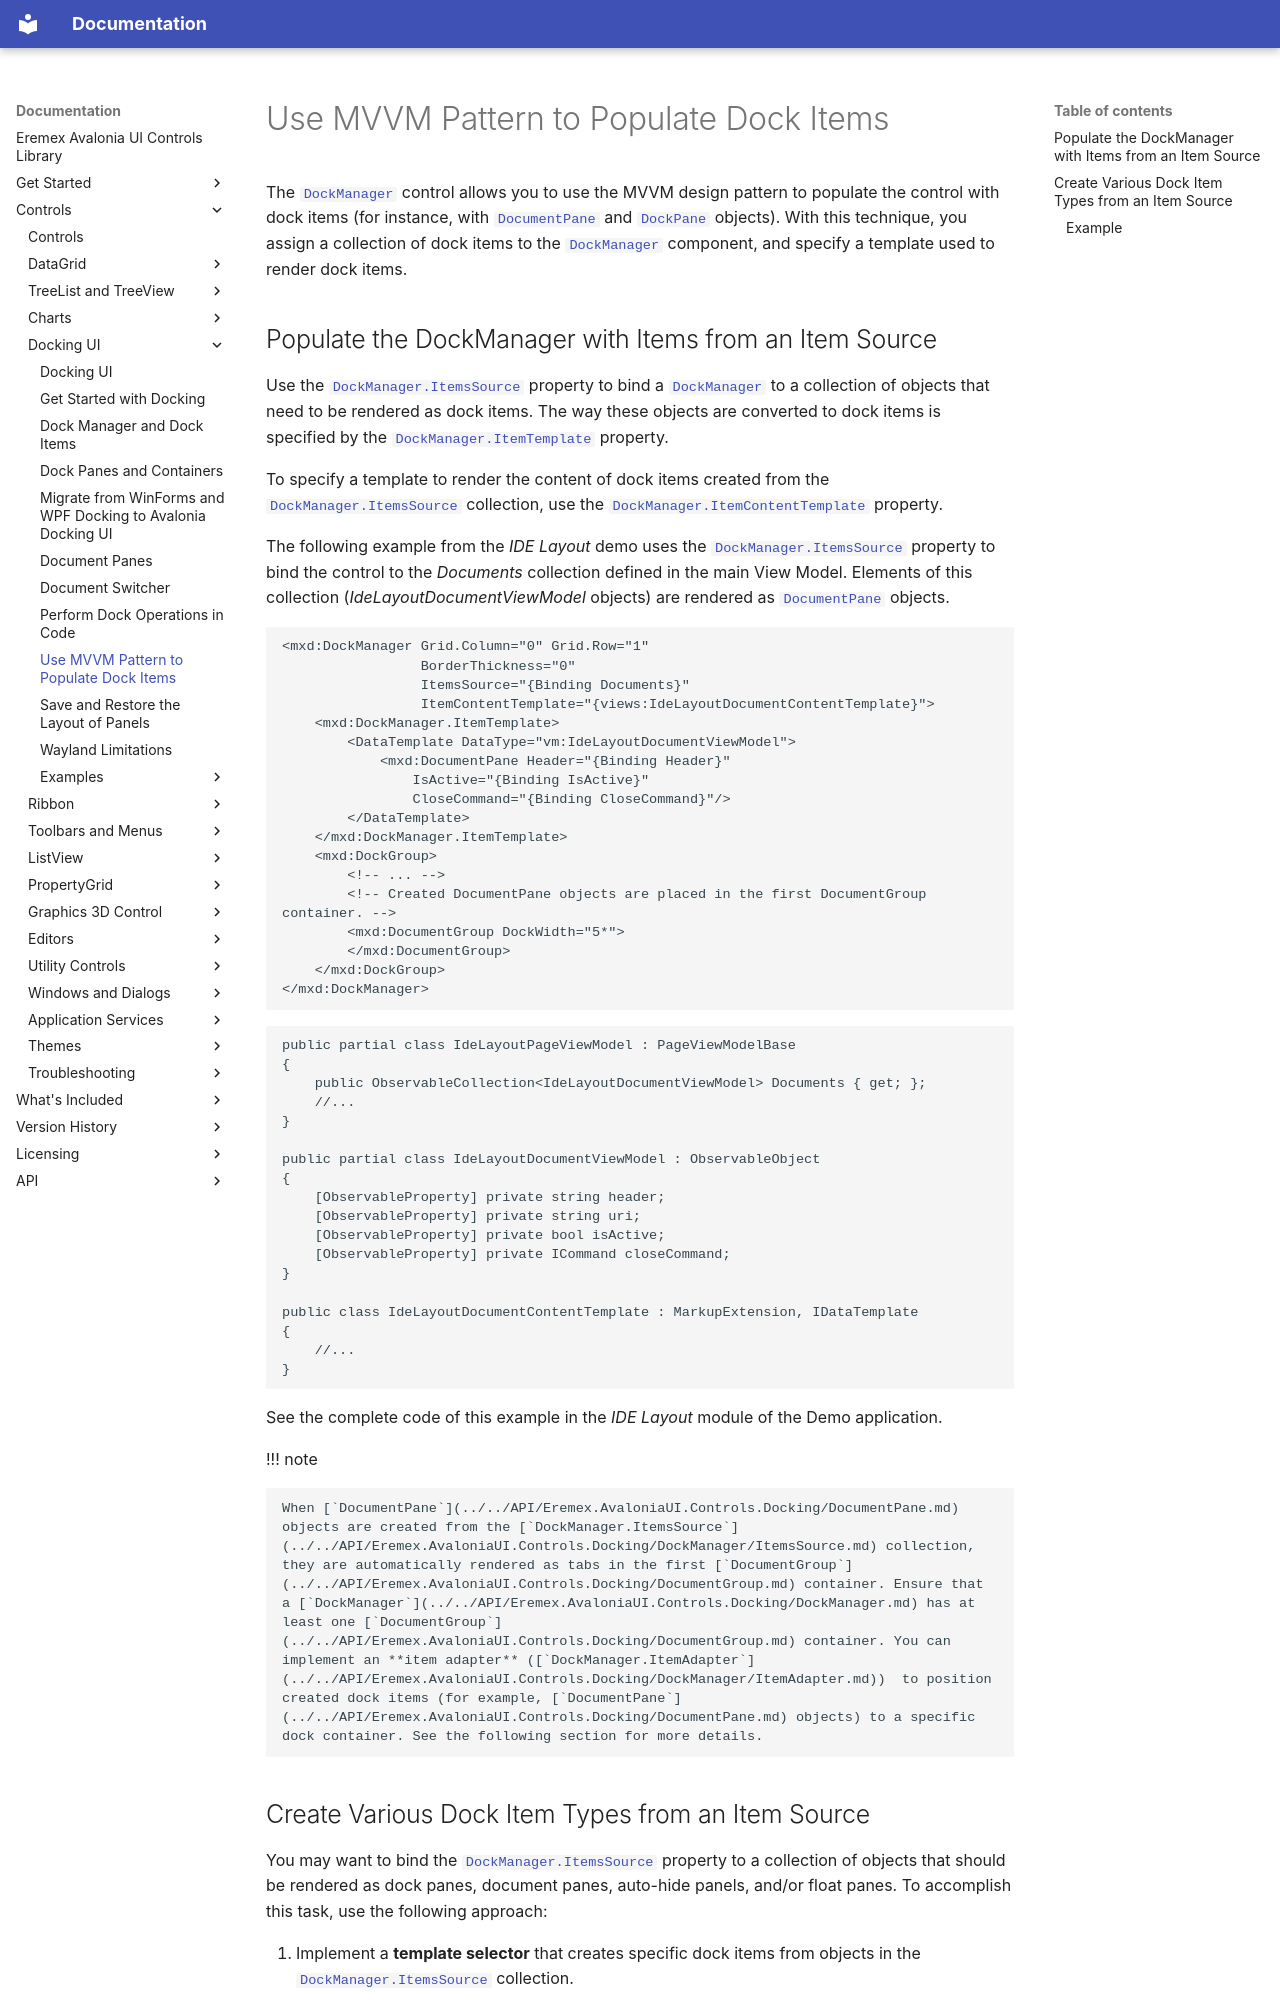

repository: Eremex/controls-doc · page: controls/docking/use-mvvm-pattern-to-populate-dock-items/index.html · generator: mkdocs

---
title: Use MVVM Pattern to Populate Dock Items
order: 55000
seealso: []
---

# Use MVVM Pattern to Populate Dock Items

The [`DockManager`](../../API/Eremex.AvaloniaUI.Controls.Docking/DockManager.md) control allows you to use the MVVM design pattern to populate the control with dock items (for instance, with [`DocumentPane`](../../API/Eremex.AvaloniaUI.Controls.Docking/DocumentPane.md) and [`DockPane`](../../API/Eremex.AvaloniaUI.Controls.Docking/DockPane.md) objects). With this technique, you assign a collection of dock items to the [`DockManager`](../../API/Eremex.AvaloniaUI.Controls.Docking/DockManager.md) component, and specify a template used to render dock items.
